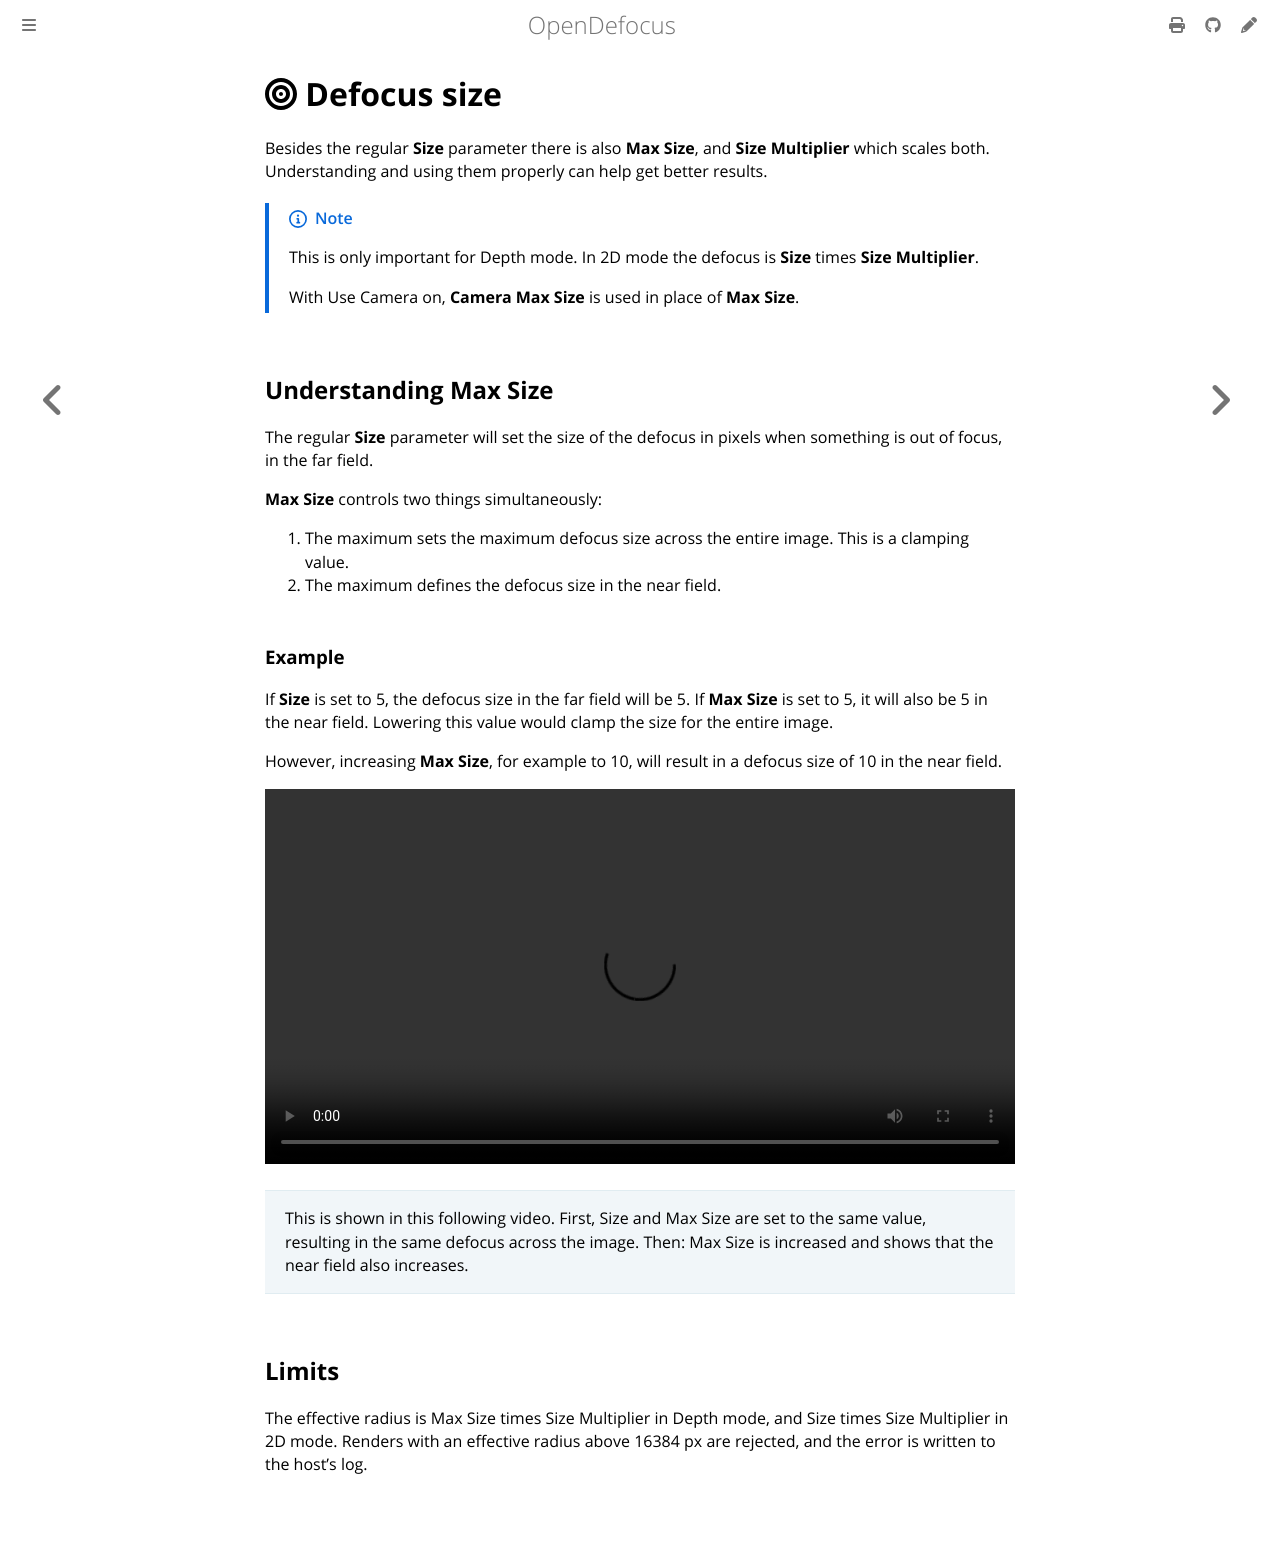

repository: opendefocus/opendefocus · page: detailed/defocus_size.html · generator: mdbook

# <i class="fa-solid fa-bullseye"></i> Defocus size

Besides the regular **Size** parameter there is also **Max Size**, and **Size Multiplier** which scales both. Understanding and using them properly can help get better results.

> [!NOTE]
> This is only important for Depth mode. In 2D mode the defocus is **Size** times **Size Multiplier**.
>
> With Use Camera on, **Camera Max Size** is used in place of **Max Size**.

## Understanding Max Size
The regular **Size** parameter will set the size of the defocus in pixels when something is out of focus, in the far field.

**Max Size** controls two things simultaneously:

1. The maximum sets the maximum defocus size across the entire image. This is a clamping value.
2. The maximum defines the defocus size in the near field.

### Example
If **Size** is set to 5, the defocus size in the far field will be 5. If **Max Size** is set to 5, it will also be 5 in the near field. Lowering this value would clamp the size for the entire image.

However, increasing **Max Size**, for example to 10, will result in a defocus size of 10 in the near field.

<video src="../assets/max_size.mp4" controls="controls" width="100%" loop></video>
> This is shown in this following video. First, Size and Max Size are set to the same value, resulting in the same defocus across the image. Then: Max Size is increased and shows that the near field also increases.

## Limits
The effective radius is Max Size times Size Multiplier in Depth mode, and Size times Size Multiplier in 2D mode. Renders with an effective radius above 16384 px are rejected, and the error is written to the host's log.
